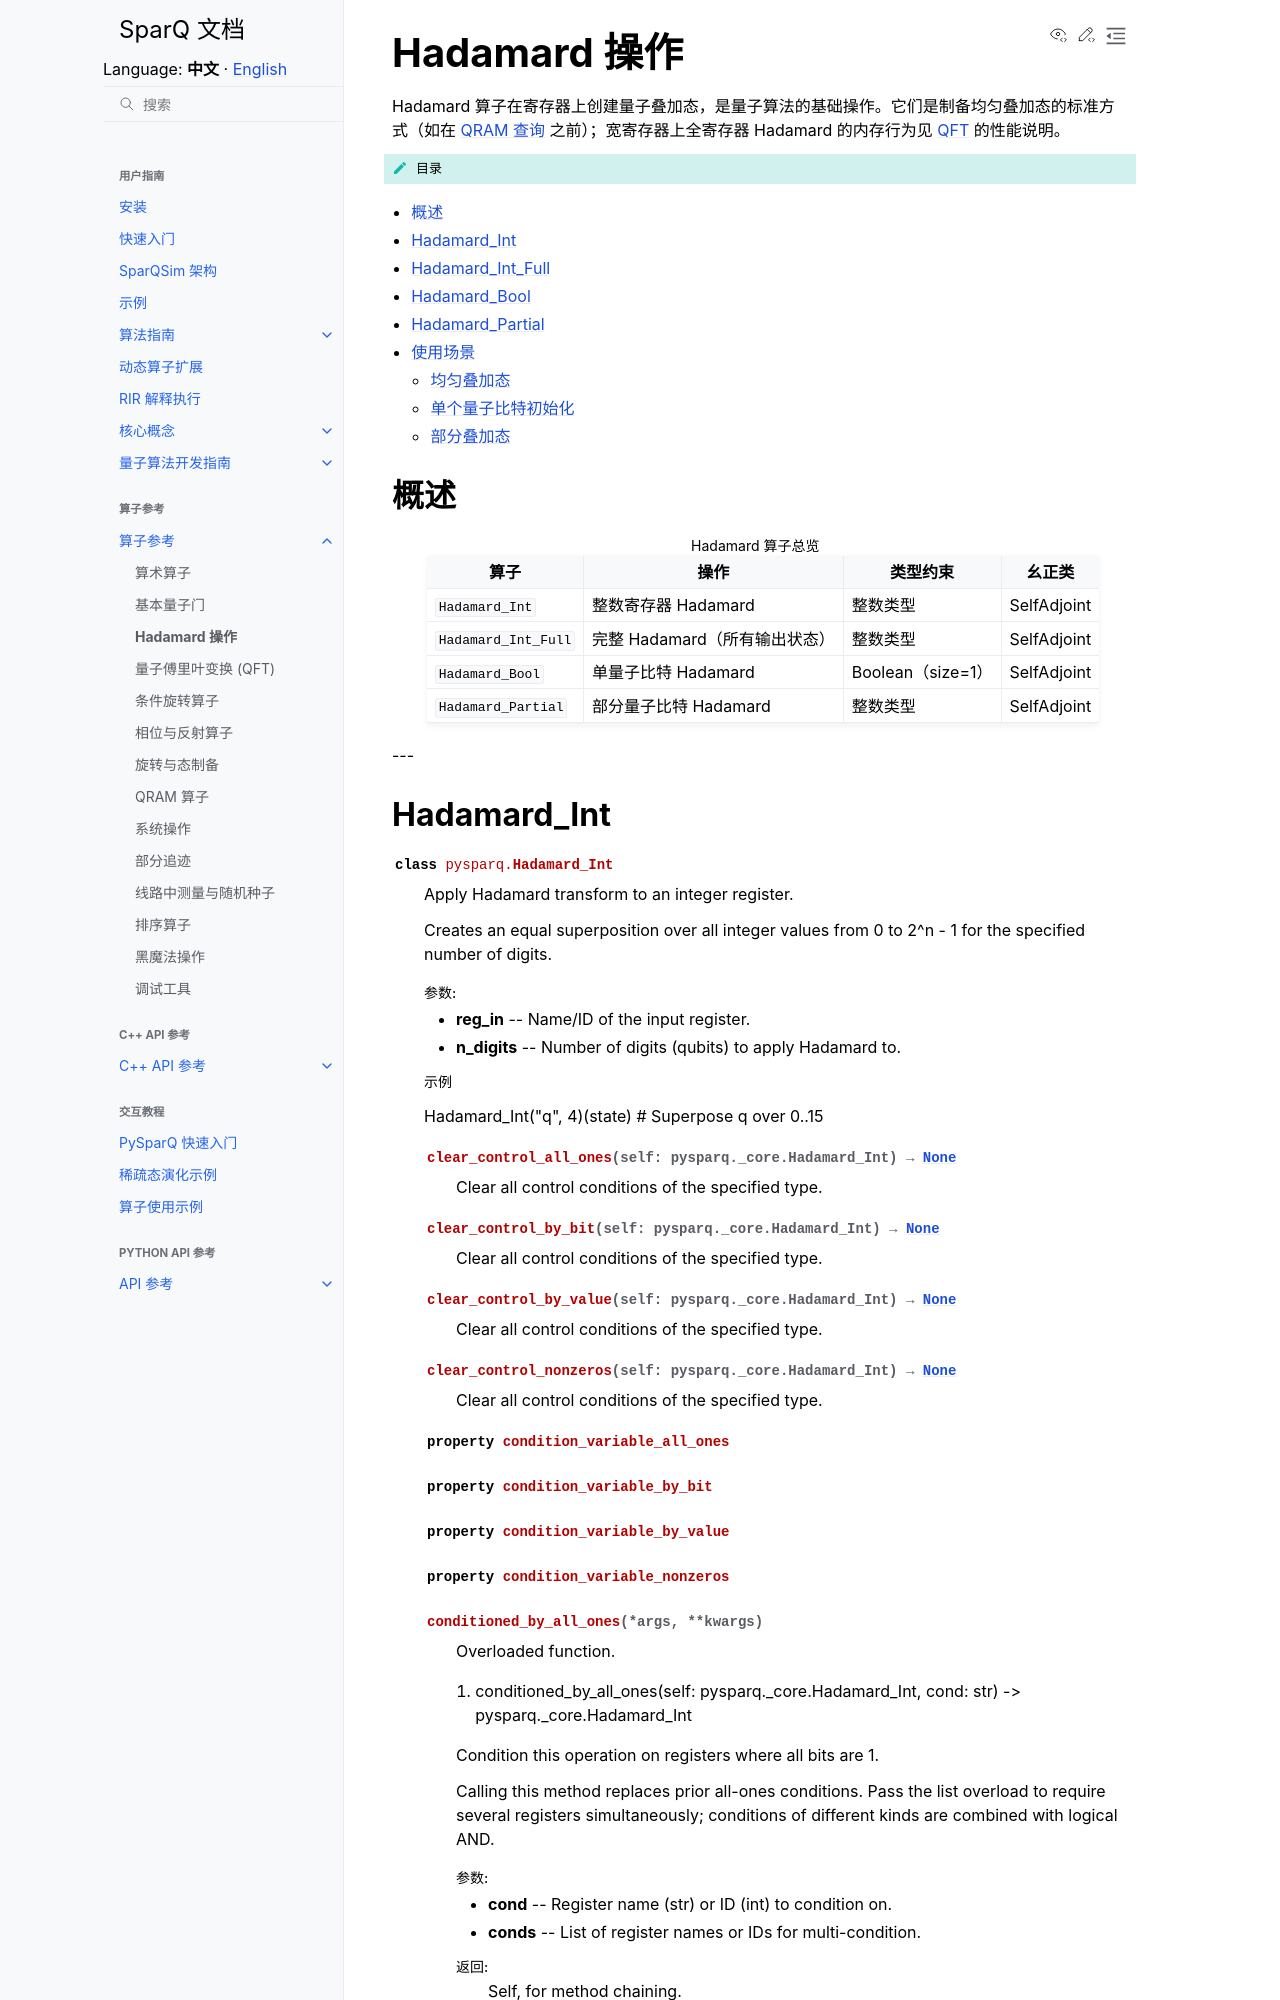

repository: IAI-USTC-Quantum/SparQSim · page: zh/operators/hadamard.html · generator: sphinx

Hadamard 操作
=============

Hadamard 算子在寄存器上创建量子叠加态，是量子算法的基础操作。它们是制备均匀叠加态的标准方式（如在 :doc:`QRAM 查询 </operators/qram_ops>` 之前）；宽寄存器上全寄存器 Hadamard 的内存行为见 :doc:`QFT </operators/qft>` 的性能说明。

.. contents:: 目录
   :local:
   :class: this-will-dupl
